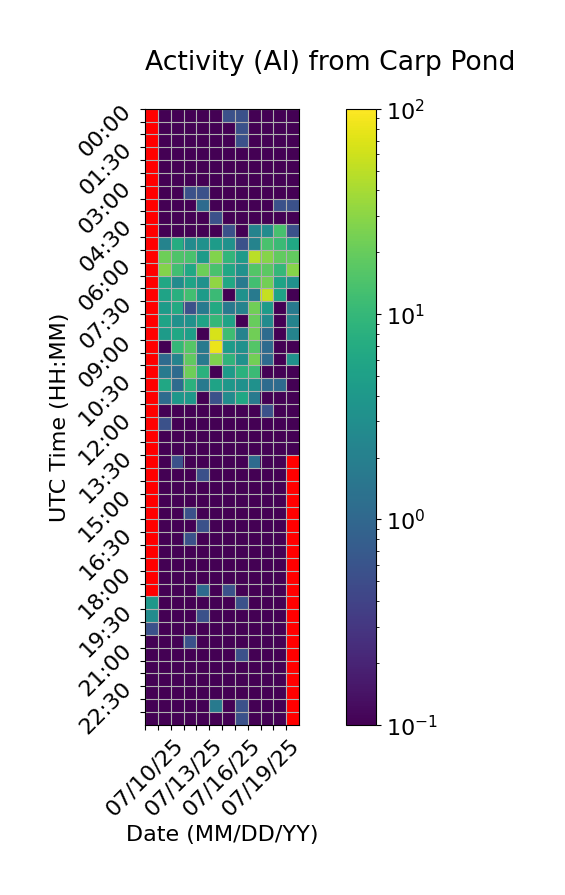

Values plotted in this chart, from the file beside it:
Time (UTC), 07/10/25, 07/11/25, 07/12/25, 07/13/25, 07/14/25, 07/15/25, 07/16/25, 07/17/25, 07/18/25, 07/19/25, 07/20/25, 07/21/25
00:00, , 0.0, 0.0, 0.0, 0.0, 0.0, 0.5556, 0.5556, 0.0, 0.0, 0.0, 0.0
00:30, , 0.0, 0.0, 0.0, 0.0, 0.0, 0.0, 0.5556, 0.0, 0.0, 0.0, 0.0
01:00, , 0.0, 0.0, 0.0, 0.0, 0.0, 0.0, 0.5556, 0.0, 0.0, 0.0, 0.0
01:30, , 0.0, 0.0, 0.0, 0.0, 0.0, 0.0, 0.0, 0.0, 0.0, 0.0, 0.0
02:00, , 0.0, 0.0, 0.0, 0.0, 0.0, 0.0, 0.0, 0.0, 0.0, 0.0, 0.0
02:30, , 0.0, 0.0, 0.0, 0.0, 0.0, 0.0, 0.0, 0.0, 0.0, 0.0, 0.0
03:00, , 0.0, 0.0, 0.5556, 0.5556, 0.0, 0.0, 0.0, 0.0, 0.0, 0.0, 0.0
03:30, , 0.0, 0.0, 0.0, 1.111, 0.0, 0.0, 0.0, 0.0, 0.0, 0.5556, 0.5556
04:00, , 0.0, 0.0, 0.0, 0.0, 0.5556, 0.0, 0.0, 0.0, 0.0, 0.0, 0.0
04:30, , 0.0, 0.0, 0.0, 0.0, 0.0, 0.5556, 0.0, 2.222, 2.778, 13.33, 0.5556
05:00, , 2.222, 7.222, 2.778, 3.333, 4.444, 3.333, 0.5556, 2.222, 13.89, 11.11, 6.111
05:30, , 21.67, 15.0, 13.89, 4.444, 27.22, 9.444, 4.444, 48.89, 28.33, 18.89, 18.89
06:00, , 27.78, 12.22, 6.111, 21.67, 13.89, 6.111, 3.333, 15.56, 17.78, 10.0, 28.89
06:30, , 6.111, 2.778, 5.556, 3.333, 31.67, 6.111, 1.667, 12.22, 22.78, 5.556, 3.333
07:00, , 5.556, 7.778, 12.22, 4.444, 11.11, 0.0, 3.333, 1.667, 53.89, 5.556, 0.0
07:30, , 4.444, 6.667, 0.5556, 1.667, 6.667, 1.667, 2.222, 22.22, 4.444, 0.0, 1.667
08:00, , 5.556, 3.333, 3.333, 5.556, 10.0, 5.556, 0.0, 20.0, 2.778, 0.0, 2.222
08:30, , 4.444, 6.111, 5.0, 0.0, 65.0, 11.67, 2.222, 22.22, 1.111, 0.0, 2.222
09:00, , 0.0, 10.0, 16.11, 1.667, 81.67, 4.444, 3.333, 15.56, 1.111, 0.0, 0.0
09:30, , 1.111, 2.222, 18.33, 1.667, 26.11, 8.889, 3.333, 22.78, 1.111, 0.0, 3.333
10:00, , 1.667, 1.111, 21.67, 8.333, 0.0, 4.444, 8.333, 11.11, 0.0, 0.0, 0.0
10:30, , 6.111, 1.111, 8.333, 1.667, 5.556, 3.889, 3.333, 3.333, 1.111, 1.111, 0.0
11:00, , 1.111, 3.889, 3.889, 0.0, 0.5556, 2.778, 6.111, 1.667, 0.0, 0.0, 0.0
11:30, , 0.0, 0.0, 0.0, 0.0, 0.0, 0.0, 0.0, 0.0, 0.5556, 0.0, 0.0
12:00, , 0.5556, 0.0, 0.0, 0.0, 0.0, 0.0, 0.0, 0.0, 0.0, 0.0, 0.0
12:30, , 0.0, 0.0, 0.0, 0.0, 0.0, 0.0, 0.0, 0.0, 0.0, 0.0, 0.0
13:00, , 0.0, 0.0, 0.0, 0.0, 0.0, 0.0, 0.0, 0.0, 0.0, 0.0, 0.0
13:30, , 0.0, 0.5556, 0.0, 0.0, 0.0, 0.0, 0.0, 1.111, 0.0, 0.0, 
14:00, , 0.0, 0.0, 0.0, 0.5556, 0.0, 0.0, 0.0, 0.0, 0.0, 0.0, 
14:30, , 0.0, 0.0, 0.0, 0.0, 0.0, 0.0, 0.0, 0.0, 0.0, 0.0, 
15:00, , 0.0, 0.0, 0.0, 0.0, 0.0, 0.0, 0.0, 0.0, 0.0, 0.0, 
15:30, , 0.0, 0.0, 0.5556, 0.0, 0.0, 0.0, 0.0, 0.0, 0.0, 0.0, 
16:00, , 0.0, 0.0, 0.0, 0.5556, 0.0, 0.0, 0.0, 0.0, 0.0, 0.0, 
16:30, , 0.0, 0.0, 0.5556, 0.0, 0.0, 0.0, 0.0, 0.0, 0.0, 0.0, 
17:00, , 0.0, 0.0, 0.0, 0.0, 0.0, 0.0, 0.0, 0.0, 0.0, 0.0, 
17:30, , 0.0, 0.0, 0.0, 0.0, 0.0, 0.0, 0.0, 0.0, 0.0, 0.0, 
18:00, , 0.0, 0.0, 0.0, 0.0, 0.0, 0.0, 0.0, 0.0, 0.0, 0.0, 
18:30, , 0.0, 0.0, 0.0, 1.111, 0.0, 0.5556, 0.0, 0.0, 0.0, 0.0, 
19:00, 3.889, 0.0, 0.0, 0.0, 0.0, 0.0, 0.0, 0.5556, 0.0, 0.0, 0.0, 
19:30, 2.778, 0.0, 0.0, 0.0, 0.5556, 0.0, 0.0, 0.0, 0.0, 0.0, 0.0, 
20:00, 0.5556, 0.0, 0.0, 0.0, 0.0, 0.0, 0.0, 0.0, 0.0, 0.0, 0.0, 
20:30, 0.0, 0.0, 0.0, 0.5556, 0.0, 0.0, 0.0, 0.0, 0.0, 0.0, 0.0, 
21:00, 0.0, 0.0, 0.0, 0.0, 0.0, 0.0, 0.0, 0.5556, 0.0, 0.0, 0.0, 
21:30, 0.0, 0.0, 0.0, 0.0, 0.0, 0.0, 0.0, 0.0, 0.0, 0.0, 0.0, 
22:00, 0.0, 0.0, 0.0, 0.0, 0.0, 0.0, 0.0, 0.0, 0.0, 0.0, 0.0, 
22:30, 0.0, 0.0, 0.0, 0.0, 0.0, 0.0, 0.0, 0.0, 0.0, 0.0, 0.0, 
23:00, 0.0, 0.0, 0.0, 0.0, 0.0, 1.667, 0.0, 0.5556, 0.0, 0.0, 0.0, 
23:30, 0.0, 0.0, 0.0, 0.0, 0.0, 0.0, 0.0, 0.5556, 0.0, 0.0, 0.0, 
